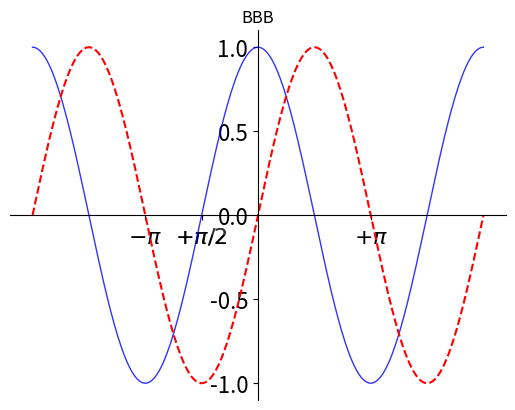

The script that saved this image:
import numpy as np
import matplotlib.pyplot as plt

def main():

    x = np.linspace(-np.pi*2,np.pi*2,256,endpoint=True)
    c,s = np.cos(x),np.sin(x)
    plt.figure(1)
    plt.plot(x,c,color='blue',linewidth=1.0,linestyle='solid',label='COS',alpha=0.8)
    plt.plot(x,s,'r--',label="SIN")
    plt.title('BBB')
    ax = plt.gca()
    ax.spines['right'].set_color('none')
    ax.spines['top'].set_color('none')
    ax.spines['left'].set_position(('data',0))
    ax.spines['bottom'].set_position(('data',0))
    ax.xaxis.set_ticks_position('bottom')
    ax.yaxis.set_ticks_position('left')
    plt.xticks([-np.pi,-np.pi/2,-np.pi/2,np.pi],[r'$-\pi$',r'$-\pi/2$',r'$+\pi/2$',r'$+\pi$'])
    plt.yticks(np.linspace(-1,1,5,endpoint=True))
    for label in ax.get_xticklabels()+ax.get_yticklabels():
        label.set_fontsize(16)
        label.set_bbox(dict(facecolor='white',edgecolor='None',alpha=0.2))

    plt.show()
if __name__ == '__main__':
    main()
